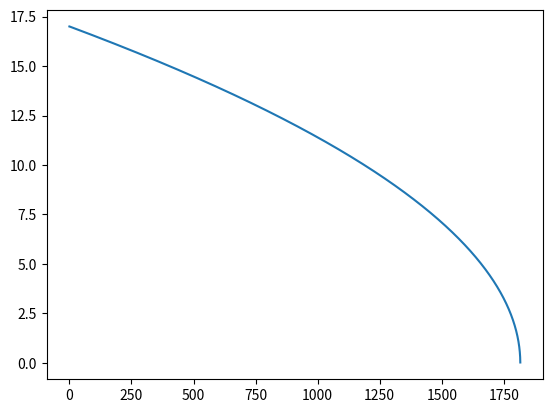

Generate this figure with matplotlib:
import numpy as np
from scipy.integrate import odeint
import matplotlib.pyplot as plt

#Definitions
G=1 #1/Mpl^2
m = 10**-6 #Mpl
def H(phi,psi):
    return np.sqrt(8*np.pi*G/3*(1./2*m**2*phi**2))/np.sqrt(1-1./2*psi**2)
def dHdphi(phi,psi):
    eps = 10**-5
    return (H(phi+eps,psi)-H(phi,psi))/eps
def dHdpsi(phi,psi):
    eps = 10**-5
    return (H(phi,psi+eps)-H(phi,psi))/eps
#Calculate derivatives
def d_dlnus(var, lna, params):
    phi, psi = var # unpack current values of the variables
    H0, m = params # unpack parameters
    derivs = [psi, -1./(1+1/H(phi,psi)*dHdpsi(phi,psi)*psi) *((1/H(phi,psi)*dHdphi(phi,psi)*psi + 3)*psi+m**2/H(phi,psi)**2*phi)]
    return derivs

#Setup
phi0 = 17
psi0 = 0
H0 = H(phi0,psi0)
params = [H0, m]
var0 = [phi0, psi0]
#Calculate over this u=lna
lnaStop = 2000
num_points = 10000
lna = np.linspace(0, lnaStop, num_points)
#Call solver
sol = odeint(d_dlnus, var0, lna, args=(params,))
#Solutions
phi = sol[:,0]

plt.plot(lna,phi)
plt.show()

with open('sfsolution2.txt','w') as fobj:
    for i in range(len(lna)):
        fobj.write(str(lna[i]) + ' ' + str(phi[i]) +'\n')
